Dataset: data (GitHub, Omar-V2/MLH-LocalHackDay). Classes: five fingers, four fingers, one finger, three fingers, two fingers.

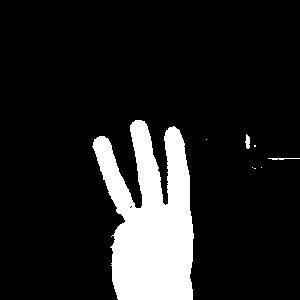
Label: three fingers

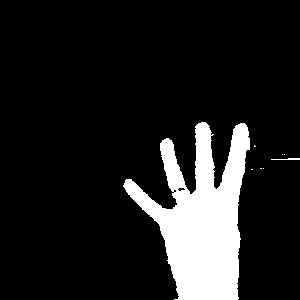
Label: four fingers

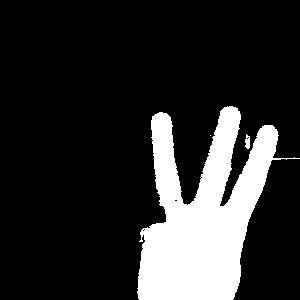
Label: three fingers

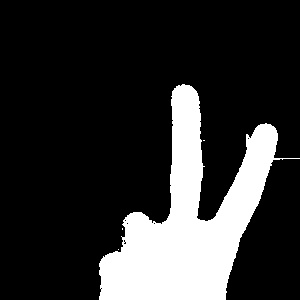
Label: two fingers

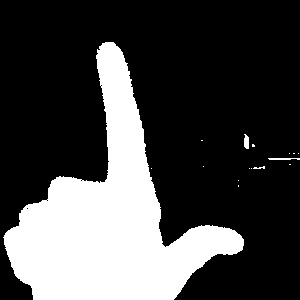
Label: one finger

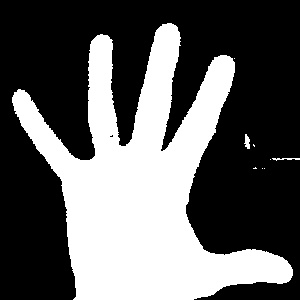
Label: five fingers
